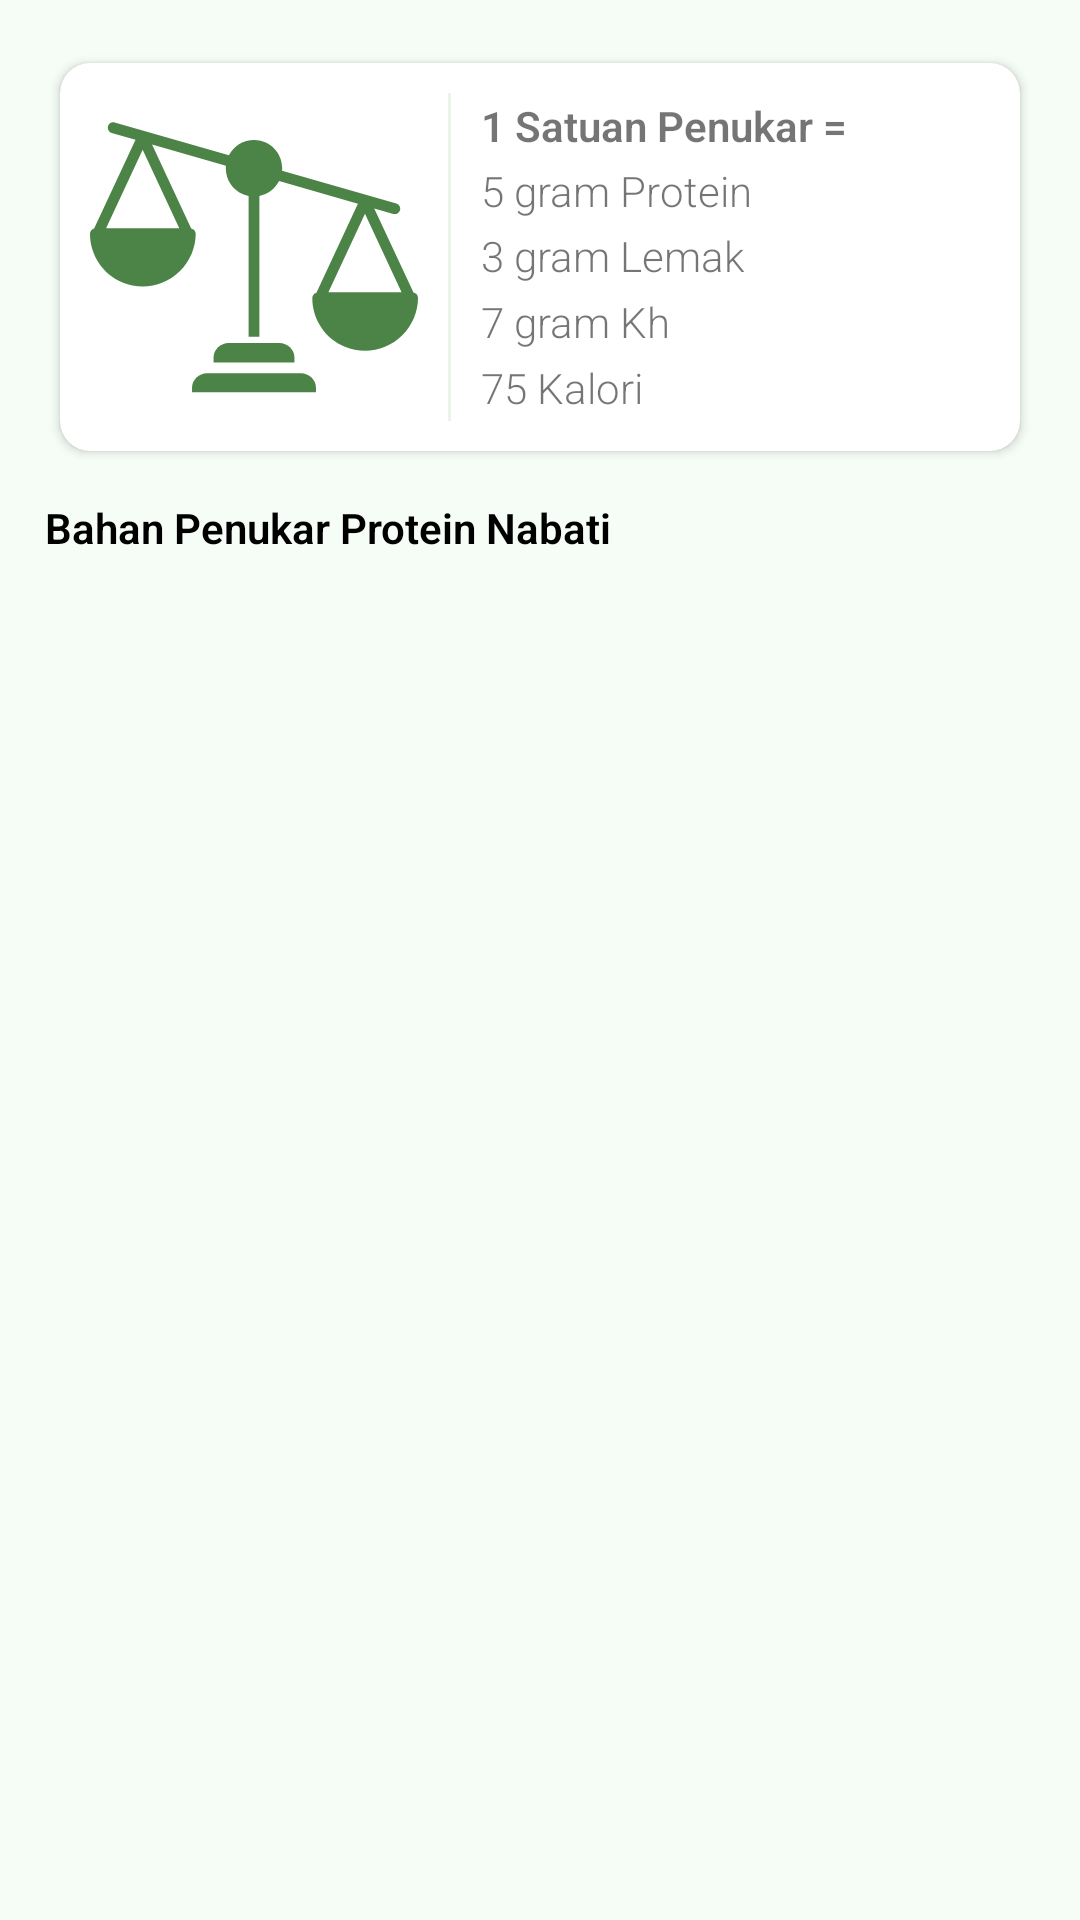

Reconstruct the res/layout file that produces this screen, plus the resources it refers to.
<!-- AndroidManifest.xml: activity theme AppTheme -->
<!-- res/layout/activity_nabati.xml -->
<?xml version="1.0" encoding="utf-8"?>
<LinearLayout xmlns:android="http://schemas.android.com/apk/res/android"
    xmlns:app="http://schemas.android.com/apk/res-auto"
    xmlns:tools="http://schemas.android.com/tools"
    android:layout_width="match_parent"
    android:layout_height="match_parent"
    android:background="@color/colorBackground"
    android:orientation="vertical"
    android:padding="15dp"
    tools:context=".NabatiActivity">

    <androidx.cardview.widget.CardView
        android:layout_width="match_parent"
        android:layout_height="wrap_content"
        android:elevation="1dp"
        app:cardCornerRadius="10dp"
        app:cardUseCompatPadding="true">

        <LinearLayout
            android:layout_width="match_parent"
            android:layout_height="wrap_content"
            android:orientation="horizontal"
            android:padding="10dp">

            <ImageView
                android:layout_width="0dp"
                android:layout_height="wrap_content"
                android:layout_weight="4"
                android:adjustViewBounds="true"
                android:paddingEnd="10dp"
                android:src="@drawable/ic_balance" />

            <View
                android:layout_width="1dp"
                android:layout_height="match_parent"
                android:background="@color/colorExtraLightGreen" />

            <LinearLayout
                android:layout_width="0dp"
                android:layout_height="match_parent"
                android:layout_weight="6"
                android:orientation="vertical"
                android:paddingStart="10dp">

                <TextView
                    android:layout_width="match_parent"
                    android:layout_height="0dp"
                    android:layout_weight="1"
                    android:gravity="center_vertical"
                    android:text="@string/satu_satuan_penukar_eq"
                    android:textStyle="bold" />

                <TextView
                    android:layout_width="match_parent"
                    android:layout_height="0dp"
                    android:layout_weight="1"
                    android:gravity="center_vertical"
                    android:text="@string/lima_gram_protein" />

                <TextView
                    android:layout_width="match_parent"
                    android:layout_height="0dp"
                    android:layout_weight="1"
                    android:gravity="center_vertical"
                    android:text="@string/tiga_gram_lemak" />

                <TextView
                    android:layout_width="match_parent"
                    android:layout_height="0dp"
                    android:layout_weight="1"
                    android:gravity="center_vertical"
                    android:text="@string/tujuh_gram_kh" />

                <TextView
                    android:layout_width="match_parent"
                    android:layout_height="0dp"
                    android:layout_weight="1"
                    android:gravity="center_vertical"
                    android:text="@string/tujuh_puluh_lima_kalori" />
            </LinearLayout>
        </LinearLayout>

    </androidx.cardview.widget.CardView>

    <TextView
        android:layout_width="match_parent"
        android:layout_height="wrap_content"
        android:layout_marginTop="10dp"
        android:text="@string/bahan_penukar_protein_nabati"
        android:textColor="@color/colorBlack"
        android:textStyle="bold" />

    <androidx.recyclerview.widget.RecyclerView
        android:id="@+id/recycle_view"
        android:layout_width="match_parent"
        android:layout_height="match_parent"
        android:layout_marginTop="8dp" />

</LinearLayout>
<!-- resources referenced by this layout -->
<resources>
  <color name="colorBackground">#F6FDF6</color>
  <color name="colorBlack">#000</color>
  <color name="colorExtraLightGreen">#E8F5E9</color>
  <!-- drawable ic_balance (drawable) -->
  <vector xmlns:android="http://schemas.android.com/apk/res/android"
      android:width="512dp"
      android:height="512dp"
      android:viewportWidth="486.912"
      android:viewportHeight="486">
    <path
        android:pathData="m313.055,415.301h-139.199c-12.129,0 -22.398,9.5 -22.398,21.637v6.363h184v-6.363c0,-12.137 -10.273,-21.637 -22.402,-21.637zM313.055,415.301"
        android:fillColor="#4B8446"/>
    <path
        android:pathData="m281.055,370.301h-75.199c-12.129,0 -22.398,9.5 -22.398,21.637v7.363h120v-7.363c0,-12.137 -10.273,-21.637 -22.402,-21.637zM281.055,370.301"
        android:fillColor="#4B8446"/>
    <path
        android:pathData="m480.223,295.777 l-58.266,-124.809 28.391,8.148c4.242,1.199 8.656,-1.254 9.871,-5.492 1.215,-4.234 -1.223,-8.656 -5.457,-9.887l-169.633,-48.676c0.098,-1.203 0.168,-2.41 0.168,-3.637 0.004,-19.34 -13.25,-36.16 -32.051,-40.68 -18.805,-4.523 -38.258,4.438 -47.043,21.668l-169.637,-48.676c-4.223,-1.152 -8.586,1.305 -9.793,5.512 -1.203,4.207 1.191,8.602 5.383,9.867l35.418,10.164 -61.441,131.609c-3.594,0.863 -6.129,4.074 -6.133,7.77 -0.012,31.656 19.07,60.195 48.328,72.281 29.258,12.086 62.918,5.336 85.254,-17.098 14.879,-14.508 23.289,-34.398 23.328,-55.184 -0.004,-3.906 -2.832,-7.242 -6.688,-7.883l-58.105,-124.453 109.668,31.465c-0.102,1.203 -0.168,2.41 -0.168,3.637 0.027,20.012 14.199,37.211 33.84,41.063v208.813h16v-208.813c12.613,-2.48 23.391,-10.609 29.25,-22.051l116.992,33.57 -61.566,131.883c-3.594,0.863 -6.129,4.074 -6.133,7.77 -0.012,31.656 19.07,60.195 48.328,72.281 29.258,12.086 62.918,5.336 85.254,-17.098 14.879,-14.508 23.289,-34.398 23.328,-55.184 -0.004,-3.906 -2.832,-7.242 -6.688,-7.883zM132.512,200.301h-108.617l54.309,-116.32zM353.895,295.301 L408.203,178.98 462.512,295.301zM353.895,295.301"
        android:fillColor="#4B8446"/>
  </vector>
  <string name="bahan_penukar_protein_nabati">Bahan Penukar Protein Nabati</string>
  <string name="lima_gram_protein">5 gram Protein</string>
  <string name="satu_satuan_penukar_eq">1 Satuan Penukar =</string>
  <string name="tiga_gram_lemak">3 gram Lemak</string>
  <string name="tujuh_gram_kh">7 gram Kh</string>
  <string name="tujuh_puluh_lima_kalori">75 Kalori</string>
  <style name="AppTheme" parent="Theme.AppCompat.Light.DarkActionBar">
          
          <item name="colorPrimary">@color/colorPrimary</item>
          <item name="colorPrimaryDark">@color/colorPrimaryDark</item>
          <item name="colorAccent">@color/colorAccent</item>
          <item name="android:fontFamily">sans-serif-light</item>
      </style>
  <color name="colorPrimary">#4C8347</color>
  <color name="colorPrimaryDark">#1B5E20</color>
  <color name="colorAccent">#D63F4F</color>
</resources>
